Photos from the image-classification dataset "prep" in the GitHub repository qwopiy/eye_project. Its 4 classes are: center, down, left, right.

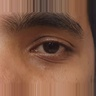
Label: center

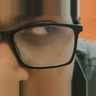
Label: left

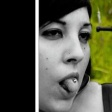
Label: left

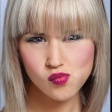
Label: down

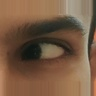
Label: right

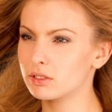
Label: right
